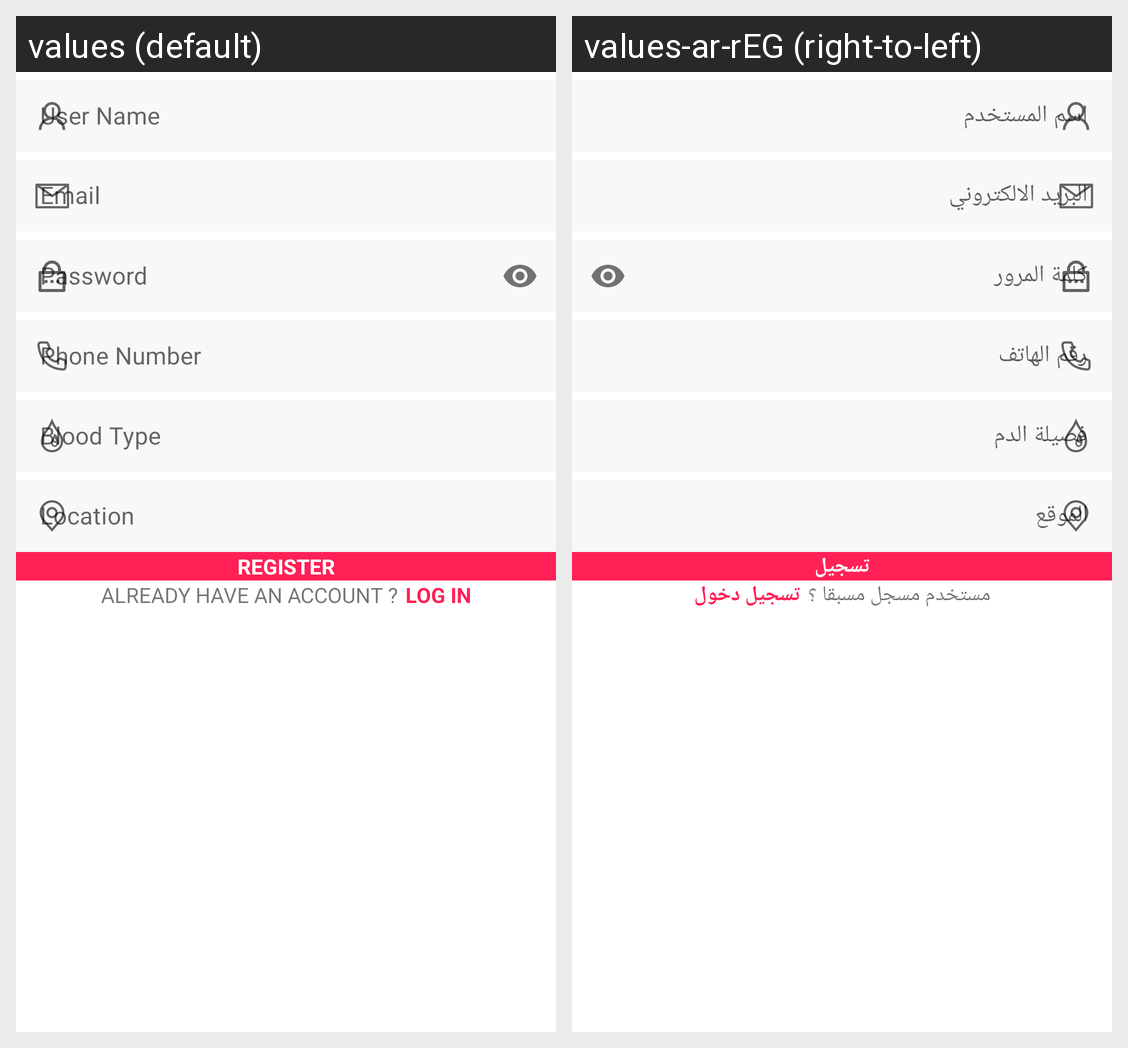

Translations of the strings shown on this Android screen, per locale in the grid:
Android screen res/layout/fragment_register.xml rendered under 2 locales, left to right: values (default), values-ar-rEG (right-to-left). Device: Nexus 5 (rendered at 1080×1920; each locale shown at half size, 540×960, under a caption strip naming it); theme Theme.CustomSplashScreenTheme.
Strings drawn on this screen, with the default value and each locale's value (text and hints the layout hard-codes, and strings that could not be matched under every locale, appear in the picture but are not listed):

user_name
  values: User Name
  values-ar-rEG: اسم المستخدم

email
  values: Email
  values-ar-rEG: البريد الالكتروني

password
  values: Password
  values-ar-rEG: كلمة المرور

phone_number
  values: Phone Number
  values-ar-rEG: رقم الهاتف

blood_type
  values: Blood Type
  values-ar-rEG: فصيلة الدم

register
  values: Register
  values-ar-rEG: تسجيل

already_have_an_account
  values: Already have an account ?
  values-ar-rEG: مستخدم مسجل مسبقا ؟

log_in
  values: Log in
  values-ar-rEG: تسجيل دخول
